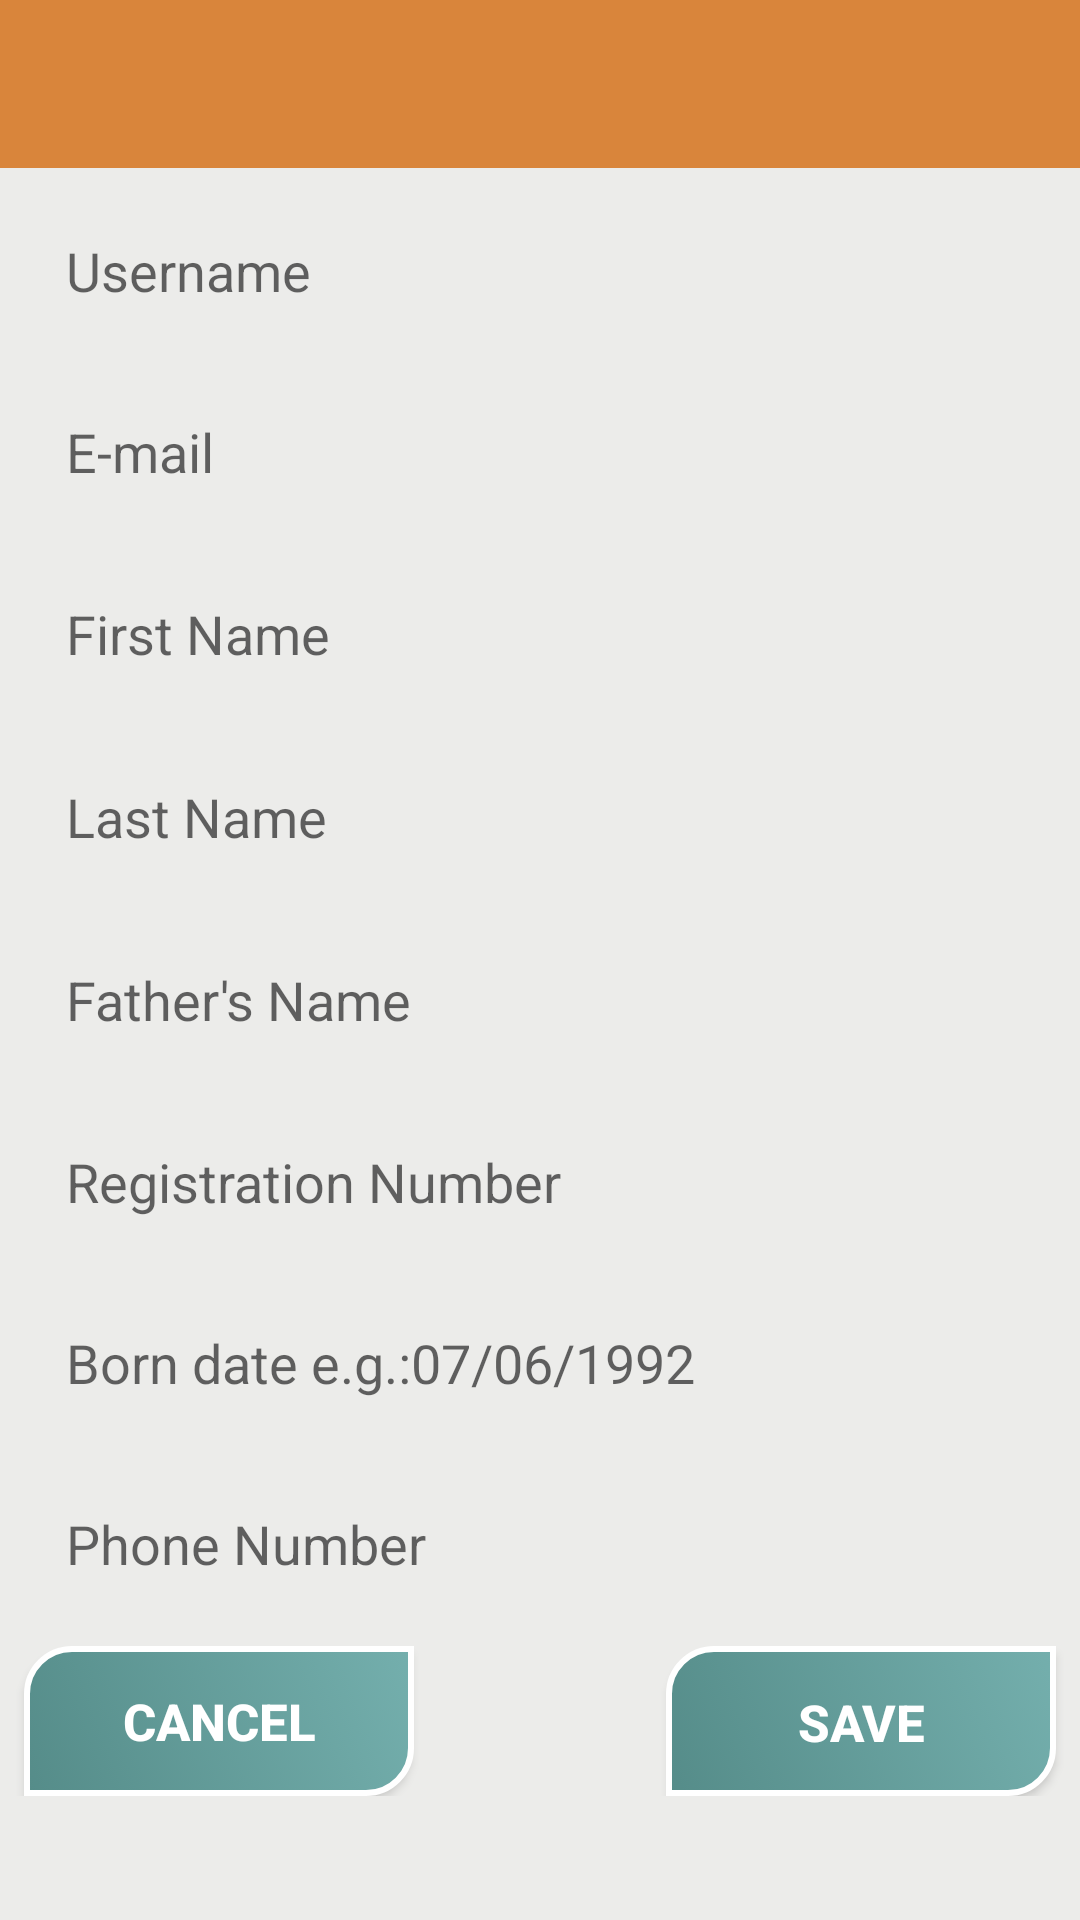

The Android layout XML behind this screen, and the referenced resources:
<!-- AndroidManifest.xml: application theme AppTheme -->
<!-- res/layout/activity_setup.xml -->
<?xml version="1.0" encoding="utf-8"?>
<ScrollView xmlns:android="http://schemas.android.com/apk/res/android"
    xmlns:app="http://schemas.android.com/apk/res-auto"
    xmlns:tools="http://schemas.android.com/tools"
    android:layout_width="match_parent"
    android:layout_height="match_parent"
    android:background="@color/theGray"
    tools:context=".SetupActivity">

    <android.support.constraint.ConstraintLayout
        android:layout_width="match_parent"
        android:layout_height="match_parent">

        <include
            android:id="@+id/main_page_toolbar"
            layout="@layout/app_bar_layout" />

        <EditText
            android:id="@+id/setup_username"
            android:layout_width="match_parent"
            android:layout_height="wrap_content"
            android:layout_alignParentTop="true"
            android:layout_marginStart="8dp"
            android:layout_marginLeft="8dp"
            android:layout_marginTop="8dp"
            android:layout_marginEnd="8dp"
            android:layout_marginRight="8dp"
            android:background="@drawable/inputs"
            android:ems="10"
            android:hint="Username"
            android:inputType="textPersonName"
            android:padding="14dp"
            android:textColor="#000000"
            app:layout_constraintEnd_toEndOf="parent"
            app:layout_constraintStart_toStartOf="parent"
            app:layout_constraintTop_toBottomOf="@+id/main_page_toolbar" />

        <EditText
            android:id="@+id/setup_email"
            android:layout_width="match_parent"
            android:layout_height="wrap_content"
            android:layout_alignParentTop="true"
            android:layout_marginStart="8dp"
            android:layout_marginLeft="8dp"
            android:layout_marginTop="8dp"
            android:layout_marginEnd="8dp"
            android:layout_marginRight="8dp"
            android:background="@drawable/inputs"
            android:ems="10"
            android:hint="E-mail"
            android:padding="14dp"
            android:textColor="#000000"
            app:layout_constraintEnd_toEndOf="parent"
            app:layout_constraintStart_toStartOf="parent"
            app:layout_constraintTop_toBottomOf="@+id/setup_username" />

        <EditText
            android:id="@+id/setup_first_name"
            android:layout_width="match_parent"
            android:layout_height="53dp"
            android:layout_alignParentBottom="true"
            android:layout_marginStart="8dp"
            android:layout_marginLeft="8dp"
            android:layout_marginTop="8dp"
            android:layout_marginEnd="8dp"
            android:layout_marginRight="8dp"
            android:background="@drawable/inputs"
            android:ems="10"
            android:hint="First Name"
            android:inputType="textPersonName"
            android:padding="14dp"
            android:textColor="#000000"
            app:layout_constraintEnd_toEndOf="parent"
            app:layout_constraintStart_toStartOf="parent"
            app:layout_constraintTop_toBottomOf="@+id/setup_email" />

        <EditText
            android:id="@+id/setup_last_name"
            android:layout_width="match_parent"
            android:layout_height="53dp"
            android:layout_alignParentBottom="true"
            android:layout_marginStart="8dp"
            android:layout_marginLeft="8dp"
            android:layout_marginTop="8dp"
            android:layout_marginEnd="8dp"
            android:layout_marginRight="8dp"
            android:background="@drawable/inputs"
            android:ems="10"
            android:hint="Last Name"
            android:inputType="textPersonName"
            android:padding="14dp"
            android:textColor="#000000"
            app:layout_constraintEnd_toEndOf="parent"
            app:layout_constraintStart_toStartOf="parent"
            app:layout_constraintTop_toBottomOf="@+id/setup_first_name" />

        <EditText
            android:id="@+id/setup_fathersname"
            android:layout_width="match_parent"
            android:layout_height="53dp"
            android:layout_alignParentBottom="true"
            android:layout_marginStart="8dp"
            android:layout_marginLeft="8dp"
            android:layout_marginTop="8dp"
            android:layout_marginEnd="8dp"
            android:layout_marginRight="8dp"
            android:background="@drawable/inputs"
            android:ems="10"
            android:hint="Father's Name"
            android:inputType="textPersonName"
            android:padding="14dp"
            android:textColor="#000000"
            app:layout_constraintEnd_toEndOf="parent"
            app:layout_constraintStart_toStartOf="parent"
            app:layout_constraintTop_toBottomOf="@+id/setup_last_name" />

        <EditText
            android:id="@+id/setup_AM"
            android:layout_width="match_parent"
            android:layout_height="wrap_content"
            android:layout_alignParentTop="true"
            android:layout_marginStart="8dp"
            android:layout_marginLeft="8dp"
            android:layout_marginTop="8dp"
            android:layout_marginEnd="8dp"
            android:layout_marginRight="8dp"
            android:background="@drawable/inputs"
            android:ems="10"
            android:hint="Registration Number"
            android:inputType="number"
            android:padding="14dp"
            android:textColor="#000000"
            app:layout_constraintEnd_toEndOf="parent"
            app:layout_constraintHorizontal_bias="0.0"
            app:layout_constraintStart_toStartOf="parent"
            app:layout_constraintTop_toBottomOf="@+id/setup_fathersname" />

        <EditText
            android:id="@+id/setup_born_date"
            android:layout_width="match_parent"
            android:layout_height="wrap_content"
            android:layout_alignParentTop="true"
            android:layout_marginStart="8dp"
            android:layout_marginLeft="8dp"
            android:layout_marginTop="8dp"
            android:layout_marginEnd="8dp"
            android:layout_marginRight="8dp"
            android:background="@drawable/inputs"
            android:ems="10"
            android:hint="Born date e.g.:07/06/1992"
            android:inputType="date"
            android:padding="14dp"
            android:textColor="#000000"
            app:layout_constraintEnd_toEndOf="parent"
            app:layout_constraintStart_toStartOf="parent"
            app:layout_constraintTop_toBottomOf="@+id/setup_AM" />

        <EditText
            android:id="@+id/setup_phone"
            android:layout_width="match_parent"
            android:layout_height="wrap_content"
            android:layout_alignParentTop="true"
            android:layout_marginStart="8dp"
            android:layout_marginLeft="8dp"
            android:layout_marginTop="8dp"
            android:layout_marginEnd="8dp"
            android:layout_marginRight="8dp"
            android:background="@drawable/inputs"
            android:ems="10"
            android:hint="Phone Number"
            android:inputType="phone"
            android:padding="14dp"
            android:textColor="#000000"
            app:layout_constraintEnd_toEndOf="parent"
            app:layout_constraintStart_toStartOf="parent"
            app:layout_constraintTop_toBottomOf="@+id/setup_born_date" />


        <Button
            android:id="@+id/setup_information_button"
            android:layout_width="130dp"
            android:layout_height="50dp"
            android:layout_marginTop="8dp"
            android:layout_marginEnd="8dp"
            android:layout_marginRight="8dp"
            android:background="@drawable/generic_button"
            android:padding="14dp"
            android:text="Save"
            android:textColor="@android:color/white"
            android:textSize="17sp"
            android:textStyle="bold"
            app:layout_constraintEnd_toEndOf="parent"
            app:layout_constraintTop_toBottomOf="@+id/setup_phone" />

        <Button
            android:id="@+id/setup_cancel_button"
            android:layout_width="130dp"
            android:layout_height="50dp"
            android:layout_marginStart="8dp"
            android:layout_marginLeft="8dp"
            android:layout_marginTop="8dp"
            android:background="@drawable/generic_button"
            android:text="Cancel"
            android:textColor="@android:color/white"
            android:textSize="17sp"
            android:textStyle="bold"
            app:layout_constraintStart_toStartOf="parent"
            app:layout_constraintTop_toBottomOf="@+id/setup_phone" />

    </android.support.constraint.ConstraintLayout>

</ScrollView>
<!-- res/layout/app_bar_layout.xml (included above) -->
<?xml version="1.0" encoding="utf-8"?>
<android.support.v7.widget.Toolbar xmlns:android="http://schemas.android.com/apk/res/android"
    xmlns:app="http://schemas.android.com/apk/res-auto"
    android:id="@+id/main_app_bar"
    android:layout_width="match_parent"
    android:layout_height="wrap_content"
    android:layout_gravity="center_horizontal"
    android:theme="@style/AppTheme.AppBarOverlay"
    android:background="@color/theBrown">

</android.support.v7.widget.Toolbar>
<!-- resources referenced by this layout -->
<resources>
  <color name="theBrown">#D9853B</color>
  <color name="theGray">#ECECEA</color>
  <!-- drawable generic_button (drawable) -->
  <?xml version="1.0" encoding="utf-8"?>
  <selector xmlns:android="http://schemas.android.com/apk/res/android">
  
      <item
          android:state_pressed="true">
          <shape android:shape="rectangle">
              <corners android:radius="1dp"
                  android:bottomRightRadius="15dp" android:bottomLeftRadius="0dp"
                  android:topLeftRadius="15dp" android:topRightRadius="0dp"/>
              <stroke android:width="2dp" android:color="@color/theBrown"/>
              <size android:height="40dp" android:width="200dp"/>
              <gradient
                  android:angle="45"
                  android:endColor="@color/theLight"
                  android:startColor="@color/theDark"
                  android:type="linear" />
          </shape>
      </item>
  
  
  
      <item>
          <shape android:shape="rectangle">
              <corners android:radius="1dp"
                  android:bottomRightRadius="15dp" android:bottomLeftRadius="0dp"
                  android:topLeftRadius="15dp" android:topRightRadius="0dp"/>
              <stroke android:width="2dp" android:color="@android:color/white"/>
              <size android:height="40dp" android:width="200dp"/>
              <gradient
                  android:angle="45"
                  android:endColor="@color/theLight"
                  android:startColor="@color/theDark"
                  android:type="linear" />
          </shape>
      </item>
  
  
  </selector>
  <style name="AppTheme.AppBarOverlay" parent="ThemeOverlay.AppCompat.Dark.ActionBar" />
  <style name="AppTheme" parent="Theme.AppCompat.Light.DarkActionBar">
          
          <item name="colorPrimary">@color/colorPrimary</item>
          <item name="colorPrimaryDark">@color/colorPrimaryDark</item>
          <item name="colorAccent">@color/colorAccent</item>
          <item name="windowActionBar">false</item>
          <item name="windowNoTitle">true</item>
      </style>
  <color name="theLight">#74AFAD</color>
  <color name="theDark">#558C89</color>
  <color name="colorPrimary">#6d68f7</color>
  <color name="colorPrimaryDark">#032184</color>
  <color name="colorAccent">#FF4081</color>
</resources>
